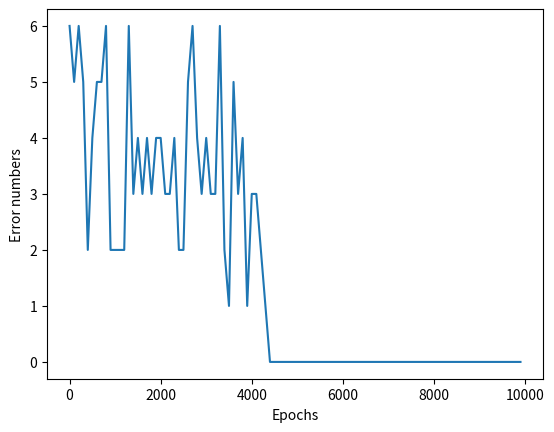

Here is the Python script that generated this plot:
import copy
import numpy as np
import matplotlib.pyplot as plt

np.random.seed(0) #随机种子，固定的话每个人得到的结果都一致

# sigmoid函数
def sigmoid(x):
    output = 1 / (1 + np.exp(-x))
    return output

# sigmoid导数
def sigmoid_output_to_derivative(output):
    return output * (1 - output)


# 训练数据生成
int2binary = {}
binary_dim = 8

largest_number = pow(2, binary_dim) #2的8次方，共256个数
binary = np.unpackbits(
    np.array([range(largest_number)], dtype=np.uint8).T, axis=1)
# unpackbits函数可以把整数转化成2进制数
for i in range(largest_number):
    int2binary[i] = binary[i] #形成一个映射，将0-255的数映射到对应的二进制

# 初始化一些变量
alpha = 0.1 #学习率
input_dim = 2   #输入的大小，因为是2个数相加，所以是2
hidden_dim = 16  #隐含层的大小，代表记忆的维度，这里可以设置任意值
output_dim = 1  #输出层的大小，输出一个结果，所以是1
EPOCHS = 10000 #迭代次数，即共训练多少次
Eval = 100 #每迭代多少次验证一次

# 随机初始化权重
w_i = 2 * np.random.random((hidden_dim, input_dim)) - 1   #输入的权值矩阵，维度为(16, 2)
w_o = 2 * np.random.random((output_dim, hidden_dim)) - 1  #输出的权值矩阵，维度为(1, 16)
w_h = 2 * np.random.random((hidden_dim, hidden_dim)) - 1  #循环rnn的关键，隐藏层与隐藏层之间的权值矩阵，维度为(16, 16)

w_i_update = np.zeros_like(w_i) #w_i的梯度，维度(16, 2)
w_o_update = np.zeros_like(w_o) #w_o的梯度，维度(1, 16)
w_h_update = np.zeros_like(w_h) #w_h的梯度，维度(16, 16)

# 开始训练
error_num_list = []
for j in range(EPOCHS):
    #每次随机生成两个128以内的数进行相加（防止溢出），并将相加的结果作为标签
    # 二进制相加
    a_int = np.random.randint(largest_number / 2)  # 随机生成相加的数
    a = int2binary[a_int]  # 映射成二进制值

    b_int = np.random.randint(largest_number / 2)  # 随机生成相加的数
    b = int2binary[b_int]  # 映射成二进制值

    # 真实的答案
    label_int = a_int + b_int   #结果
    label = int2binary[label_int]   #映射成二进制值

    # 待存放预测值，这里我们要输出8位二进制，所以维度是8，即rnn输出8次
    prediction = np.zeros_like(label)

    overallError = 0 # rnn输出的8个值错了几个

    layer_2_deltas = list() #输出层的误差
    layer_2_values = list() #第二层的值（输出的结果）
    layer_1_values = list() #第一层的值（隐含状态）
    layer_1_values.append(copy.deepcopy(np.zeros((hidden_dim, 1)))) #第一个隐含状态需要0作为它的上一个隐含状态

    #前向传播
    for i in range(binary_dim):
        X = np.array([[a[binary_dim - i - 1], b[binary_dim - i - 1]]]).T    #将两个输入并起来变为矩阵，维度(2,1)
        y = np.array([[label[binary_dim - i - 1]]]).T   #将y也变为矩阵，维度(1,1)
        layer_1 = sigmoid(np.dot(w_h, layer_1_values[-1]) + np.dot(w_i, X)) #先算第一层，算到ah，维度(1,1)
        layer_1_values.append(copy.deepcopy(layer_1))   #将第一层的值存储起来，方便反向传播用
        layer_2 = sigmoid(np.dot(w_o, layer_1))   #算输出层的值，维度(1,1)
        #loss = 1/2(y-pred)^2 没有必要写了，直接写梯度就行
        error = -(y-layer_2)    #损失对pred求导，记得这里pred = layer_2
        layer_delta2 = error * sigmoid_output_to_derivative(layer_2)    # 这里是输出层求导至zo的那一段，(1,1)
        layer_2_deltas.append(copy.deepcopy(layer_delta2)) #存储起来反向传播用
        prediction[binary_dim - i - 1] = np.round(layer_2[0][0]) #预测值,[0][0]是为了把1*1矩阵变成数
    future_layer_1_delta = np.zeros((hidden_dim, 1)) #这个是未来一个RNN单元求导至zh的δ(next)，存起来求wh用的
    #反向传播

    for i in range(binary_dim): #对于8位数，之前是从右往左前向传播，所以现在是从左往右反向传播
        X = np.array([[a[i], b[i]]]).T
        prev_layer_1 = layer_1_values[-i-2] #前一个RNN单元的值,因为包含初始化的0值层（第一个RNN单元的pre是0），所以-2
        layer_1 = layer_1_values[-i-1]  #当前的隐藏层值
        layer_delta2 = layer_2_deltas[-i-1] #将之前存着的输出层的误差求导取出来
        layer_delta1 = np.multiply(np.add(np.dot(w_h.T, future_layer_1_delta),np.dot(w_o.T, layer_delta2)), sigmoid_output_to_derivative(layer_1)) #根据当前的误差以及未来一层的误差求当前的wh
        w_i_update += np.dot(layer_delta1, X.T) #根据公式还要再乘上一项才是梯度
        w_h_update += np.dot(layer_delta1, prev_layer_1.T)
        w_o_update += np.dot(layer_delta2, layer_1.T)
        future_layer_1_delta = layer_delta1
    w_i -= alpha * w_i_update
    w_h -= alpha * w_h_update
    w_o -= alpha * w_o_update
    w_i_update *= 0
    w_o_update *= 0
    w_h_update *= 0
    # 验证结果

    if (j % Eval == 0): #每100次验证一次
        overallError = sum([1 if prediction[i] != label[i] else 0 for i in range(binary_dim)])#错了几个
        error_num_list.append(overallError)
        print("Error:" + str(overallError))
        print("Pred:" + str(prediction))
        print("True:" + str(label))
        out = 0
        for index, x in enumerate(reversed(prediction)): #二进制还原为10进制
            out += x * pow(2, index)
        print(str(a_int) + " + " + str(b_int) + " = " + str(out))
        print("------------")

plt.plot(np.arange(len(error_num_list))*Eval, error_num_list)
plt.ylabel('Error numbers')
plt.xlabel('Epochs')
plt.show()
